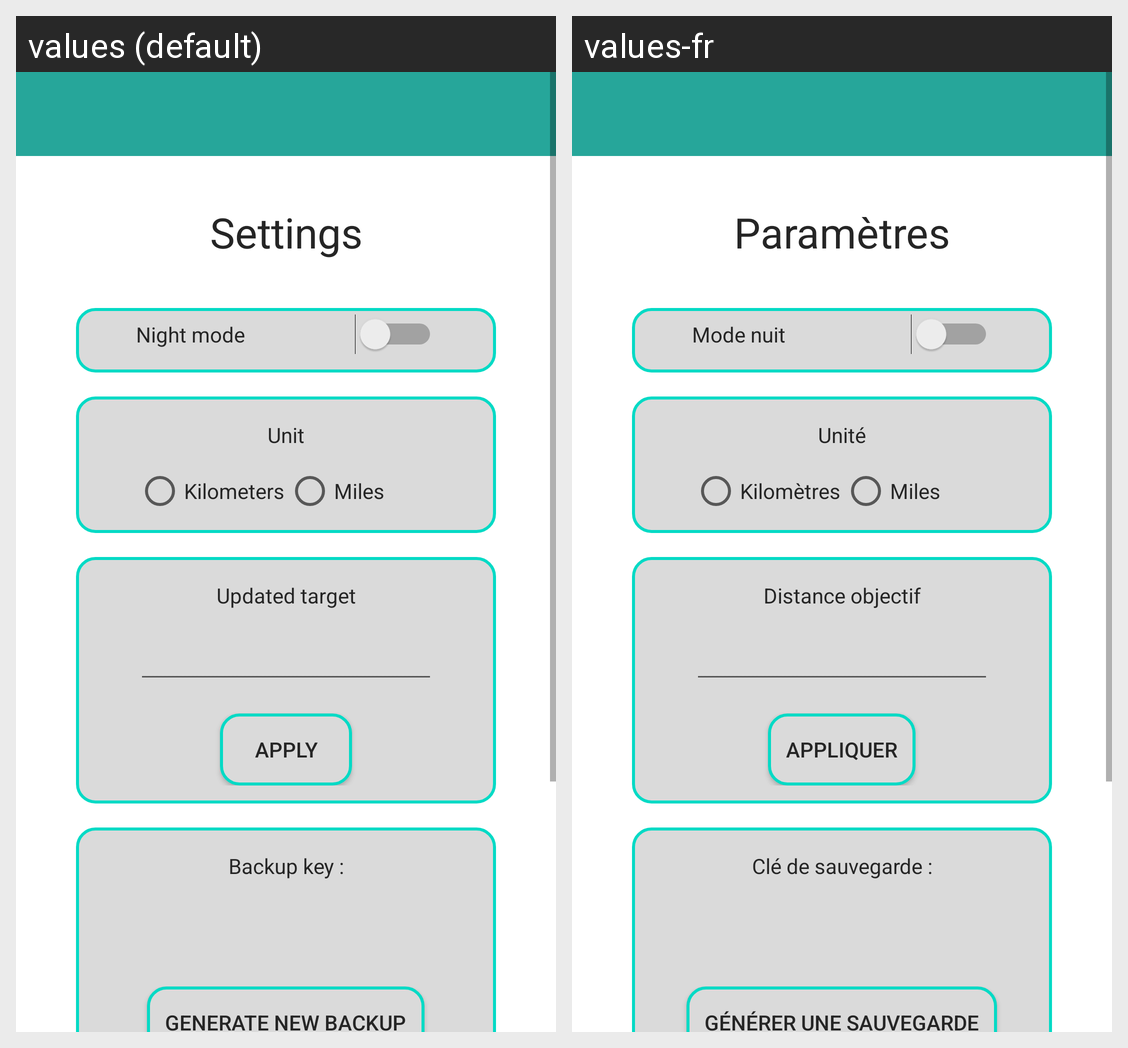

This grid shows one Android layout under two languages. Give, for every string resource on the screen, its name, the default text and each shown locale's text.
Android screen res/layout/activity_settings.xml rendered under 2 locales, left to right: values (default), values-fr. Device: Nexus 5 (rendered at 1080×1920; each locale shown at half size, 540×960, under a caption strip naming it); theme AppTheme.NoActionBar.
Strings drawn on this screen, with the default value and each locale's value (text and hints the layout hard-codes, and strings that could not be matched under every locale, appear in the picture but are not listed):

title_settings
  values: Settings
  values-fr: Paramètres

sw_darkMode
  values: Night mode
  values-fr: Mode nuit

unit_tv
  values: Unit
  values-fr: Unité

unit_km
  values: Kilometers
  values-fr: Kilomètres

unit_miles
  values: Miles
  values-fr: Miles

distObj_tv
  values: Updated target
  values-fr: Distance objectif

apply
  values: Apply
  values-fr: Appliquer

id_tv
  values: Backup key :
  values-fr: Clé de sauvegarde :

generateID
  values: Generate new backup
  values-fr: Générer une sauvegarde
